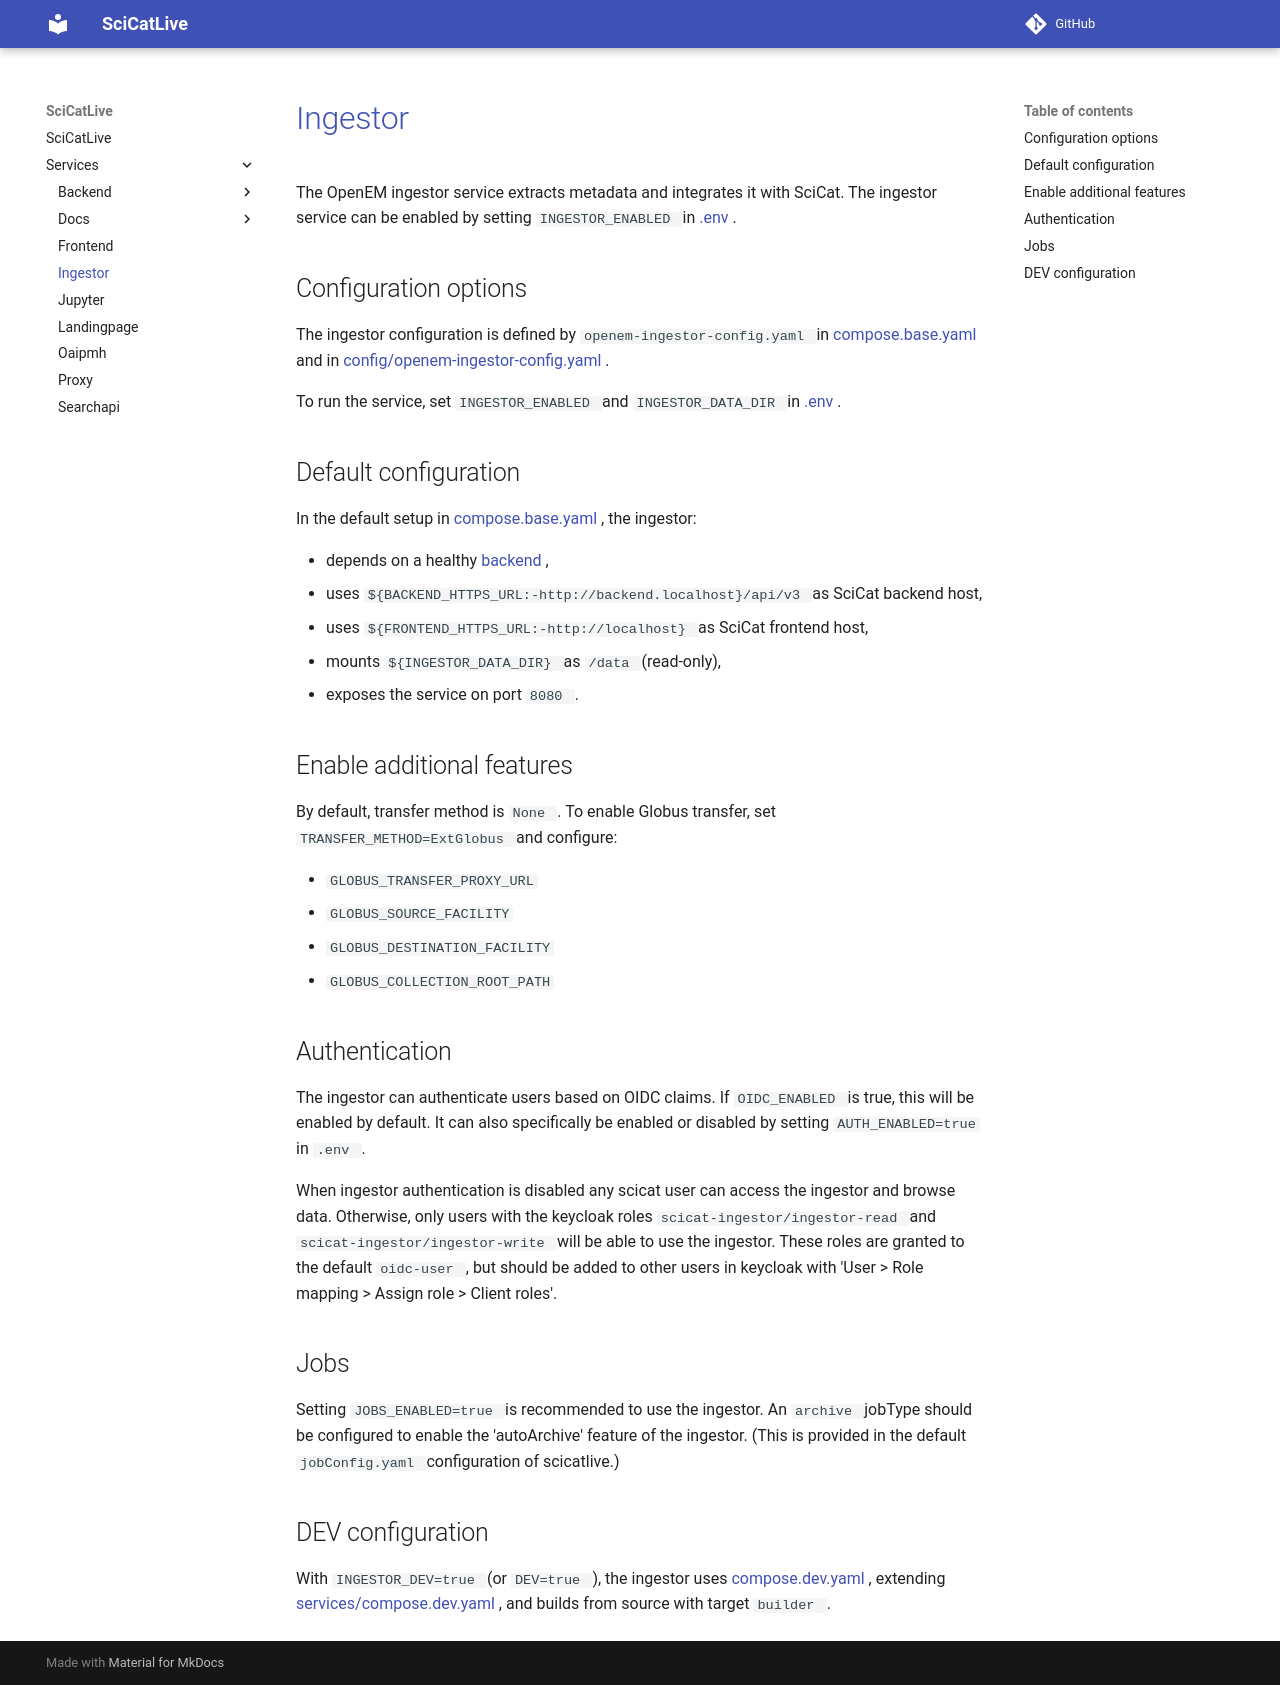

repository: SciCatProject/scicatlive · page: main/services/ingestor/index.html · generator: mkdocs

# [Ingestor](https://github.com/swissopenem/ingestor)

The OpenEM ingestor service extracts metadata and integrates it with SciCat.
The ingestor service can be enabled by setting `INGESTOR_ENABLED` in [.env](../../.env).

## Configuration options

The ingestor configuration is defined by `openem-ingestor-config.yaml` in
[compose.base.yaml](./compose.base.yaml) and in [config/openem-ingestor-config.yaml](./config/openem-ingestor-config.yaml).

To run the service, set `INGESTOR_ENABLED` and `INGESTOR_DATA_DIR` in [.env](../../.env).

## Default configuration

In the default setup in [compose.base.yaml](./compose.base.yaml), the ingestor:

- depends on a healthy [backend](../backend/),
- uses `${BACKEND_HTTPS_URL:-http://backend.localhost}/api/v3` as SciCat backend host,
- uses `${FRONTEND_HTTPS_URL:-http://localhost}` as SciCat frontend host,
- mounts `${INGESTOR_DATA_DIR}` as `/data` (read-only),
- exposes the service on port `8080`.

## Enable additional features

By default, transfer method is `None`. To enable Globus transfer, set `TRANSFER_METHOD=ExtGlobus` and configure:

- `GLOBUS_TRANSFER_PROXY_URL`
- `GLOBUS_SOURCE_FACILITY`
- `GLOBUS_DESTINATION_FACILITY`
- `GLOBUS_COLLECTION_ROOT_PATH`

## Authentication

The ingestor can authenticate users based on OIDC claims. If `OIDC_ENABLED` is true,
this will be enabled by default. It can also specifically be enabled or disabled by
setting `AUTH_ENABLED=true` in `.env`.

When ingestor authentication is disabled any scicat user can access the ingestor and
browse data. Otherwise, only users with the keycloak roles
`scicat-ingestor/ingestor-read` and `scicat-ingestor/ingestor-write` will be able to use
the ingestor. These roles are granted to the default `oidc-user`, but should be added to
other users in keycloak with 'User > Role mapping > Assign role > Client roles'.

## Jobs

Setting `JOBS_ENABLED=true` is recommended to use the ingestor.
An `archive` jobType should be configured to enable the 'autoArchive' feature of the ingestor.
(This is provided in the default `jobConfig.yaml` configuration of scicatlive.)

## DEV configuration

With `INGESTOR_DEV=true` (or `DEV=true`), the ingestor uses [compose.dev.yaml](./compose.dev.yaml), extending
[services/compose.dev.yaml](../compose.dev.yaml), and builds from source with target `builder`.
